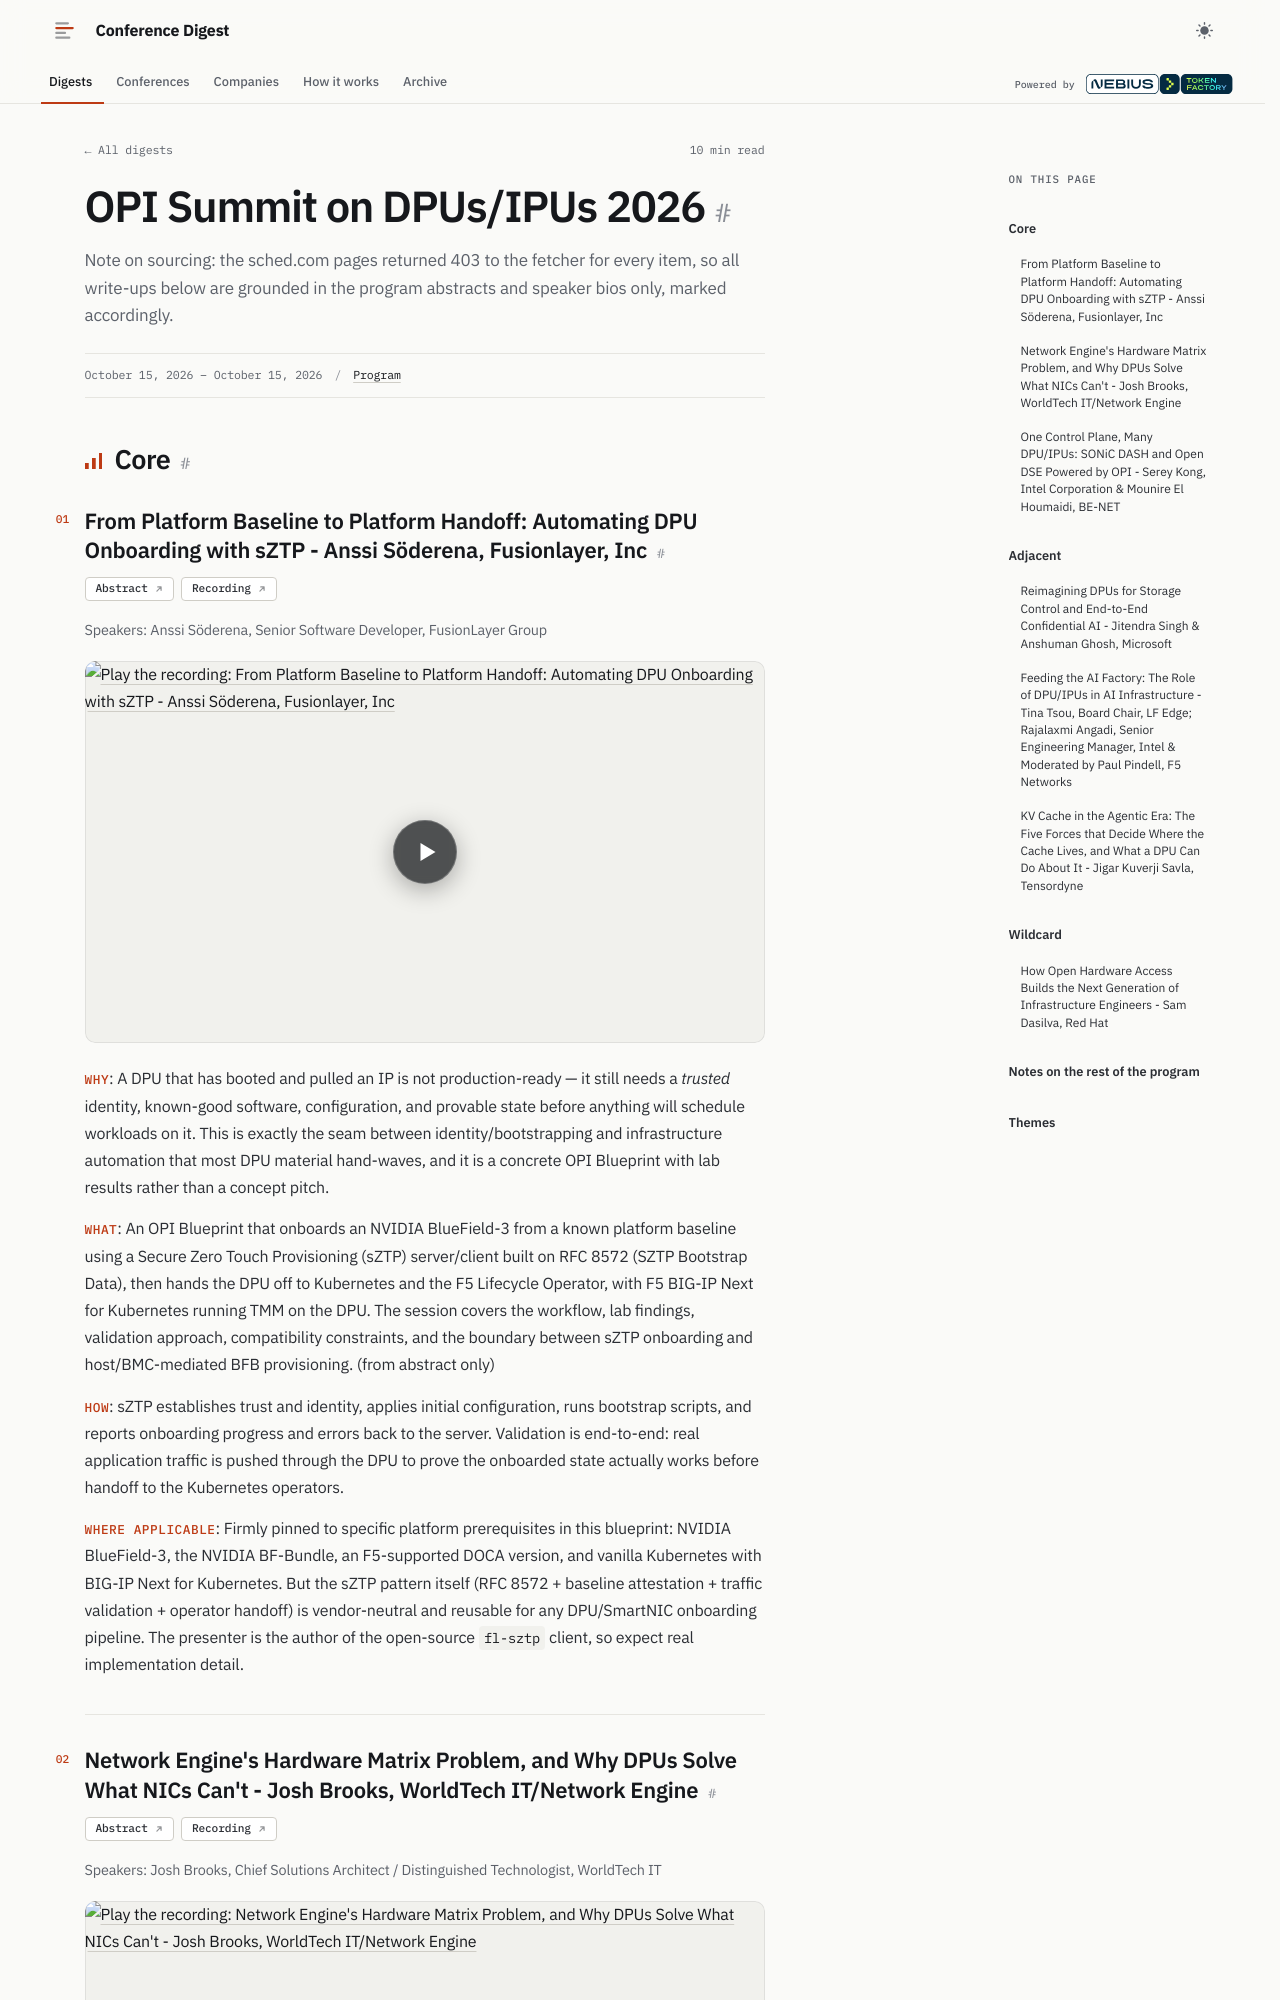

repository: hellt/conference-digest · page: opi-2026/index.html · generator: mkdocs

<!--
conference: OPI Summit on DPUs/IPUs 2026
source_url: https://opisummit2026.sched.com/list/descriptions/
generated: 2026-11-07
registry_key: opi-2026
written_by: ToFaRev (zai-org/GLM-5.3)
-->

# OPI Summit on DPUs/IPUs 2026

Note on sourcing: the sched.com pages returned 403 to the fetcher for every item, so all write-ups below are grounded in the program abstracts and speaker bios only, marked accordingly.

## Core

### From Platform Baseline to Platform Handoff: Automating DPU Onboarding with sZTP - Anssi Söderena, Fusionlayer, Inc

**Links:** [Abstract](https://opisummit2026.sched.com/event/2WY4V/from-platform-baseline-to-platform-handoff-automating-dpu-onboarding-with-sztp-anssi-soderena-fusionlayer-inc) · [Recording](https://www.youtube.com/watch?v=QFNrSKinfYY)

Speakers: Anssi Söderena, Senior Software Developer, FusionLayer Group

- **Why**: A DPU that has booted and pulled an IP is not production-ready — it still needs a *trusted* identity, known-good software, configuration, and provable state before anything will schedule workloads on it. This is exactly the seam between identity/bootstrapping and infrastructure automation that most DPU material hand-waves, and it is a concrete OPI Blueprint with lab results rather than a concept pitch.
- **What**: An OPI Blueprint that onboards an NVIDIA BlueField-3 from a known platform baseline using a Secure Zero Touch Provisioning (sZTP) server/client built on RFC 8572 (SZTP Bootstrap Data), then hands the DPU off to Kubernetes and the F5 Lifecycle Operator, with F5 BIG-IP Next for Kubernetes running TMM on the DPU. The session covers the workflow, lab findings, validation approach, compatibility constraints, and the boundary between sZTP onboarding and host/BMC-mediated BFB provisioning. (from abstract only)
- **How**: sZTP establishes trust and identity, applies initial configuration, runs bootstrap scripts, and reports onboarding progress and errors back to the server. Validation is end-to-end: real application traffic is pushed through the DPU to prove the onboarded state actually works before handoff to the Kubernetes operators.
- **Where applicable**: Firmly pinned to specific platform prerequisites in this blueprint: NVIDIA BlueField-3, the NVIDIA BF-Bundle, an F5-supported DOCA version, and vanilla Kubernetes with BIG-IP Next for Kubernetes. But the sZTP pattern itself (RFC 8572 + baseline attestation + traffic validation + operator handoff) is vendor-neutral and reusable for any DPU/SmartNIC onboarding pipeline. The presenter is the author of the open-source `fl-sztp` client, so expect real implementation detail.
